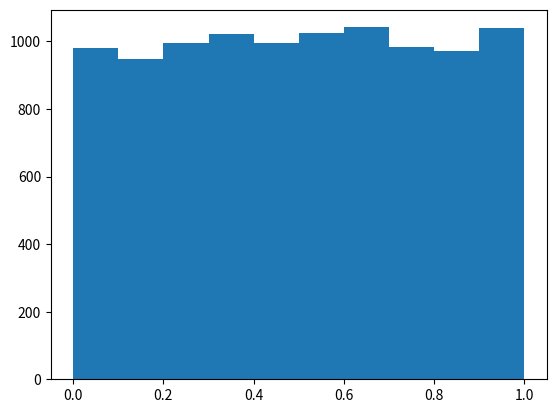

The script that saved this image:
import matplotlib.pyplot as plt
import numpy as np

R0 = 4
N = 10000

def random_generation(m, a, c):
    results = []
    R1 = (a * R0 + c)%m
    results.append(R1/m)
    for i in range(N):
        R1 = (a * R1 + c)%m
        results.append(R1/m)
    
    return results

def plot_random(m, a, c):
    res = random_generation(m, a, c)
    plt.hist(res)
    plt.show()

plot_random(m = 2**32,
            a = 1664525,
            c = 1013904223
            )
